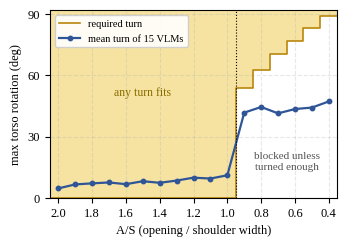

Here is the Python script that generated this plot:
import numpy as np, matplotlib
matplotlib.use('Agg'); import matplotlib.pyplot as plt
plt.rcParams.update({'font.family':'serif','font.serif':['Liberation Serif'],'font.size':9,'pdf.fonttype':42})
AS=[2.0,1.9,1.8,1.7,1.6,1.5,1.4,1.3,1.2,1.1,1.0,0.9,0.8,0.7,0.6,0.5,0.4]
req=[0]*11+[54.01,62.84,70.34,77.07,83.30,89.20]
rot=[4.56,6.52,7.04,7.48,6.64,8.08,7.32,8.40,9.84,9.40,11.0,41.72,44.48,41.36,43.48,44.20,47.20]
x=np.arange(17)
fig,ax=plt.subplots(figsize=(3.35,2.35))
for i in range(17): ax.add_patch(plt.Rectangle((i-0.5,req[i]),1,92-req[i],color='#F6E3A1',lw=0))
ax.step(np.r_[x-0.5,16.5],np.r_[req,req[-1]],where='post',color='#B8860B',lw=1.2,label='required turn')
ax.plot(x,rot,'-o',color='#2F5597',ms=3.2,lw=1.6,label='mean turn of 15 VLMs')
ax.axvline(10.5,color='k',ls=':',lw=0.8)
ax.text(5,50,'any turn fits',ha='center',fontsize=8.5,color='#8a6d00')
ax.text(13.5,14,'blocked unless\nturned enough',ha='center',fontsize=8,color='#555555')
ax.set_xticks(x[::2]); ax.set_xticklabels([f'{a:.1f}' for a in AS[::2]])
ax.set_xlim(-0.5,16.5); ax.set_ylim(0,92); ax.set_yticks([0,30,60,90])
ax.set_xlabel('A/S (opening / shoulder width)'); ax.set_ylabel('max torso rotation (deg)')
ax.legend(fontsize=7.5,loc='upper left',frameon=True,framealpha=0.9); ax.grid(ls='--',alpha=0.3)
fig.tight_layout(pad=0.3); fig.savefig('where_rotate.pdf')
